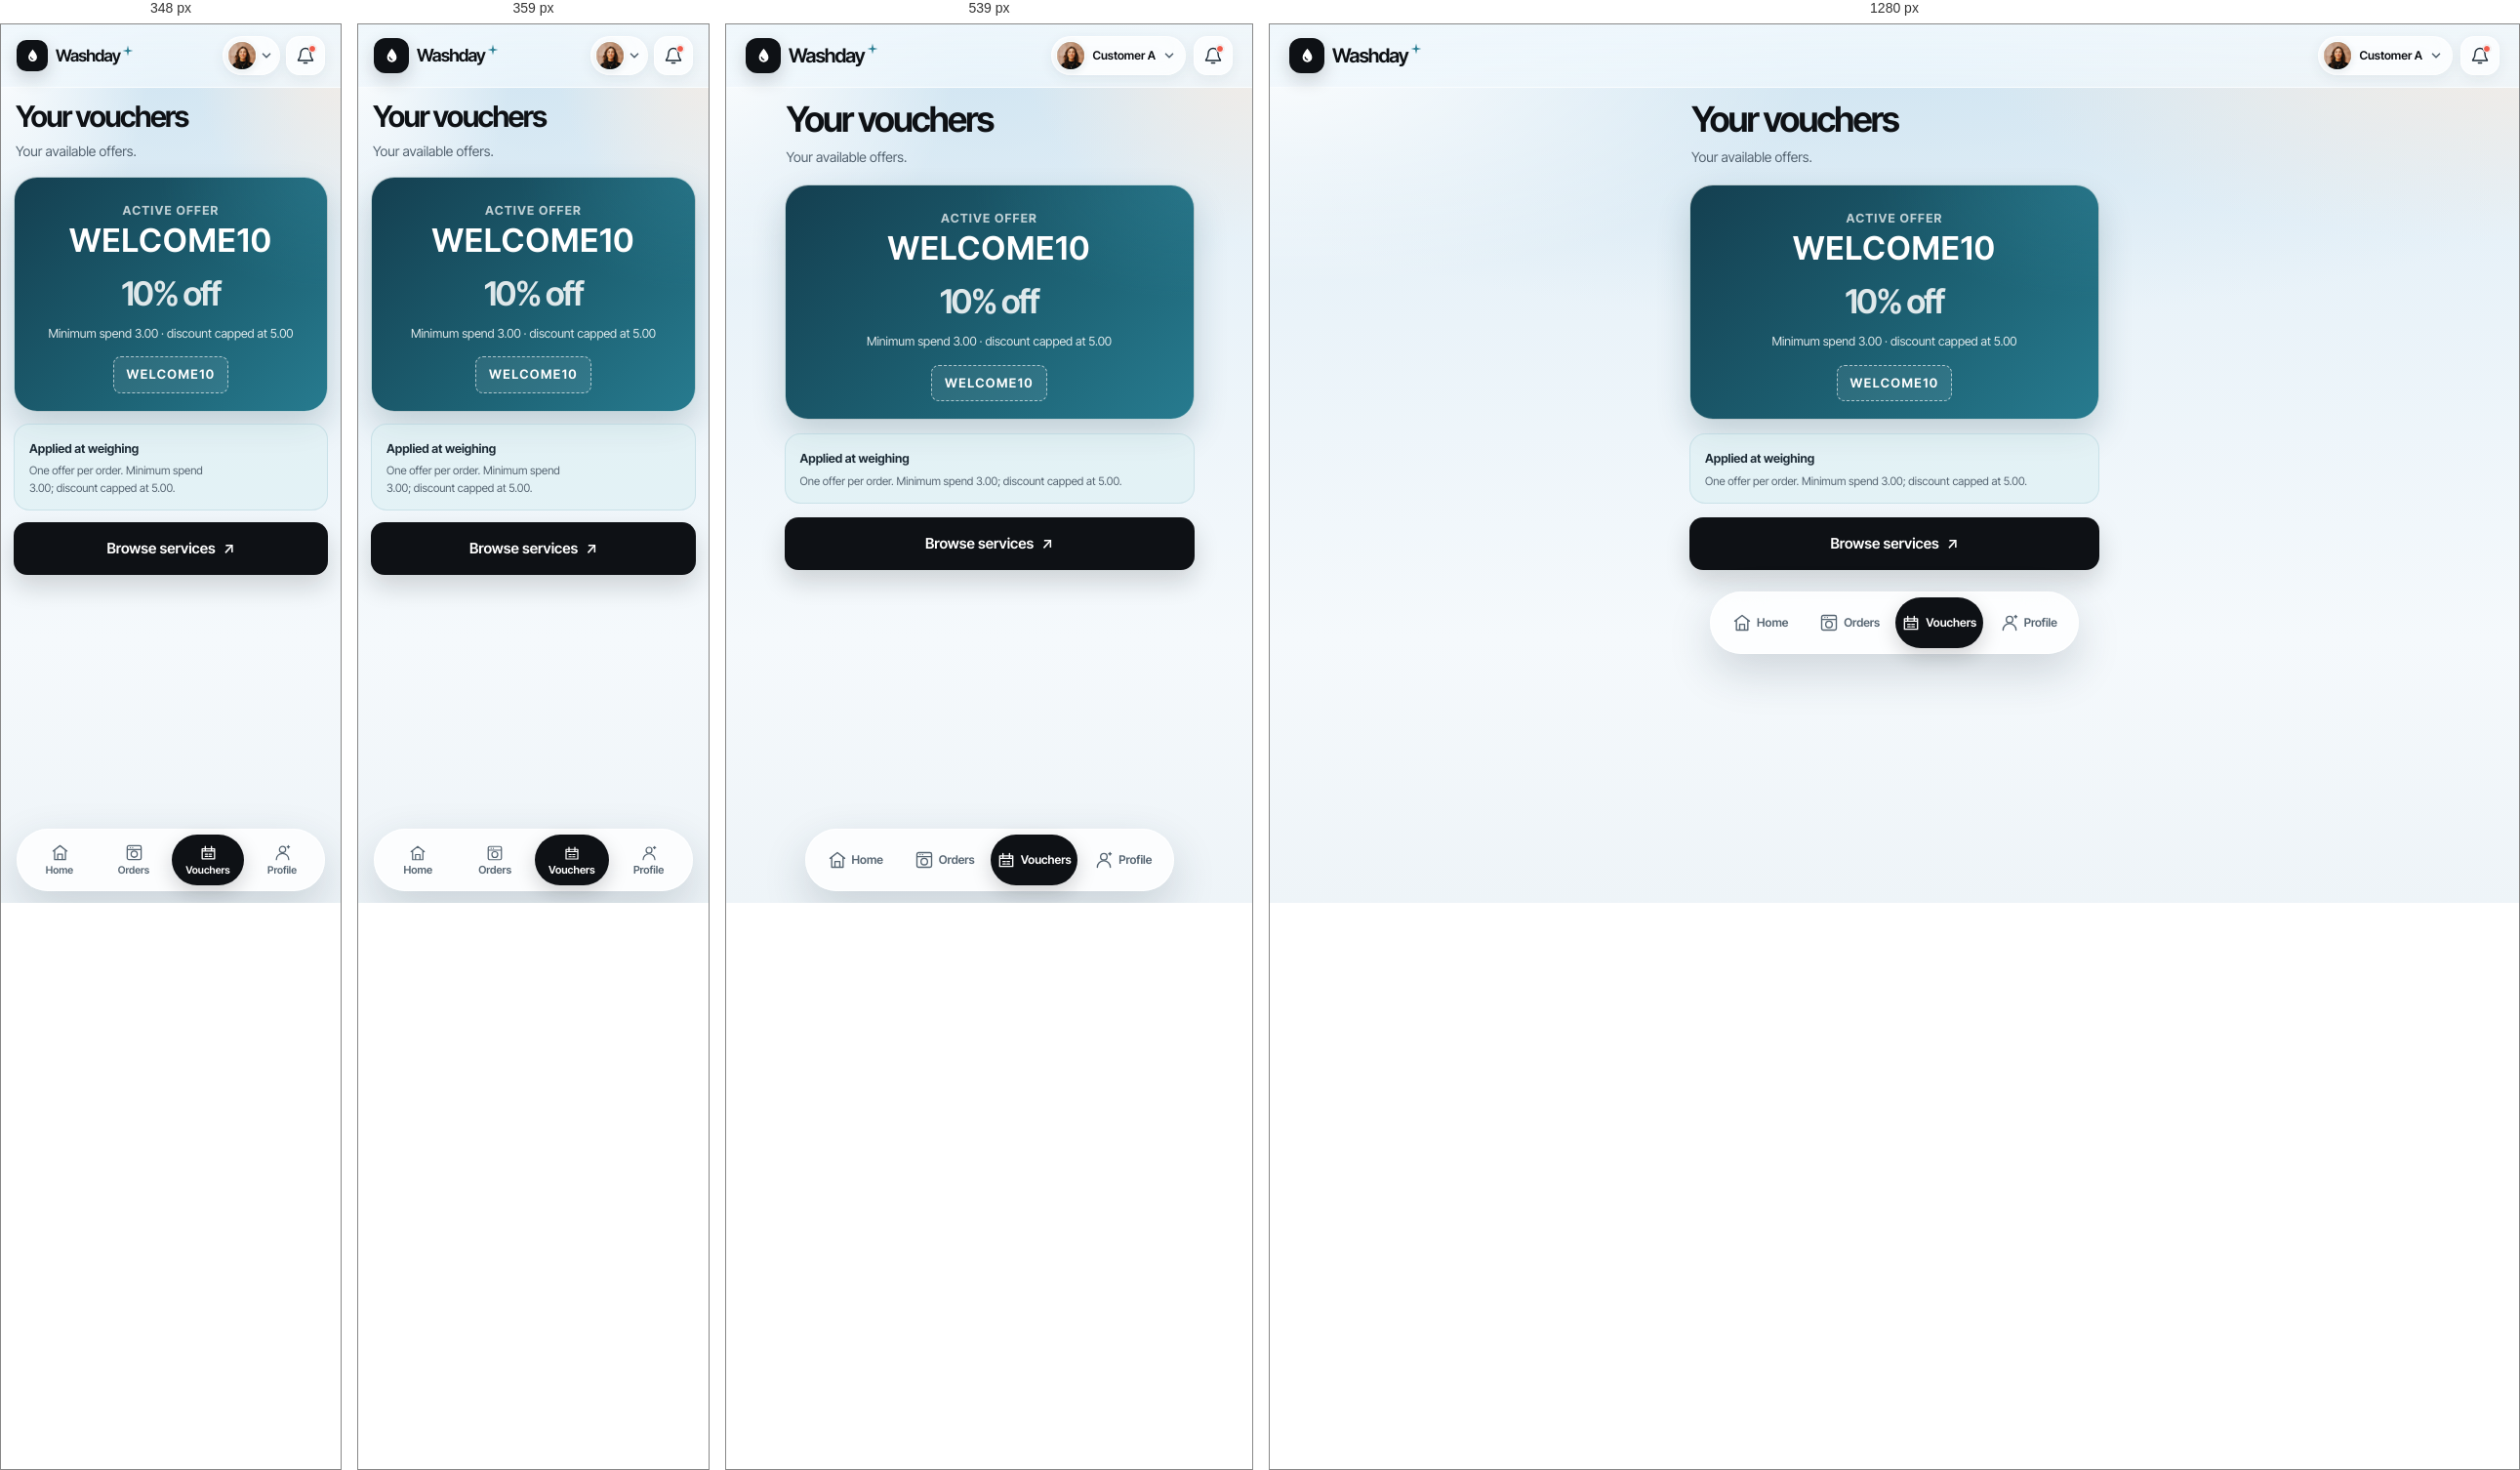
Rendered at 348 px, 359 px, 539 px and 1280 px, left to right.

<!-- file: customer-vouchers.html -->
<!doctype html>
<html lang="en">
<head>
  <meta charset="utf-8">
  <meta name="viewport" content="width=device-width, initial-scale=1, viewport-fit=cover">
  <meta name="theme-color" content="#dfedf6">
  <meta name="description" content="Your vouchers — Washday laundry shop.">
  <title>Your vouchers · Washday</title>
  <link rel="icon" href="../assets/images/favicon.svg" type="image/svg+xml">
  <link rel="stylesheet" href="../assets/css/tokens.css">
  <link rel="stylesheet" href="../assets/css/base.css">
  <link rel="stylesheet" href="../assets/css/review-pages.css">
</head>
<body class="rp-page" data-role="customer">
  <div class="ambient" aria-hidden="true"></div>
  <header class="topbar">
    <div class="account-row">
      <a class="brand-lockup" href="customer-home.html" aria-label="Washday home">
        <span class="brand-mark" aria-hidden="true"><svg viewBox="0 0 24 24"><path d="M12 3.2c2.9 3.7 5.6 7 5.6 10.2a5.6 5.6 0 1 1-11.2 0c0-3.2 2.7-6.5 5.6-10.2Z" fill="currentColor"/><path d="M9.4 13.3c.2 1.6 1.3 2.6 2.8 2.8" fill="none" stroke="#0e1115" stroke-width="1.5" stroke-linecap="round"/></svg></span>
        <span class="brand-wordmark">Washday<svg class="brand-spark" viewBox="0 0 12 12" aria-hidden="true"><path d="M6 .6 7 5l4.4 1L7 7 6 11.4 5 7 .6 6 5 5Z" fill="currentColor"/></svg></span>
      </a>
      <div class="header-actions"><a class="profile-switch" href="login.html" aria-label="Current profile: Customer A; switch account"><img class="avatar avatar-sm" src="../assets/images/customer-alex.jpg" alt=""><span class="profile-name">Customer A</span><svg viewBox="0 0 16 16" aria-hidden="true"><path d="m4 6 4 4 4-4"/></svg></a><a class="bell-button" href="notifications.html" aria-label="Notifications, one unread"><svg viewBox="0 0 24 24" aria-hidden="true"><path d="M18 9a6 6 0 0 0-12 0c0 7-3 7-3 9h18c0-2-3-2-3-9M10 21h4"/></svg><span class="unread-dot" aria-hidden="true"></span></a></div>
    </div>
  </header>
  <main class="rp-main">
    <header class="rp-page-heading"><h1>Your vouchers</h1><p>Your available offers.</p></header>
    
<section class="rp-voucher rp-voucher-feature"><p class="rp-kicker">ACTIVE OFFER</p><h2>WELCOME10</h2><p class="rp-voucher-discount">10% off</p><p>Minimum spend 3.00 · discount capped at 5.00</p><span class="rp-code-pill">WELCOME10</span></section>
<div class="rp-notice"><strong>Applied at weighing</strong><p>One offer per order. Minimum spend 3.00; discount capped at 5.00.</p></div><a class="rp-button rp-button-primary" href="new-order.html">Browse services <span aria-hidden="true">↗</span></a>
  </main>
  
  <nav class="bottom-nav" aria-label="Customer navigation"><a class="nav-item" href="customer-home.html"><svg viewBox="0 0 24 24" aria-hidden="true"><path d="m3 10 9-7 9 7M5 9v12h14V9M9 21v-7h6v7"/></svg><span>Home</span></a><a class="nav-item" href="order-history.html"><svg viewBox="0 0 24 24" aria-hidden="true"><path d="M5 3h14a2 2 0 0 1 2 2v14a2 2 0 0 1-2 2H5a2 2 0 0 1-2-2V5a2 2 0 0 1 2-2Zm-2 5h18M7 5.5h.01M10 5.5h.01"/><circle cx="12" cy="14" r="4"/></svg><span>Orders</span></a><a class="nav-item active" href="customer-vouchers.html" aria-current="page"><svg viewBox="0 0 24 24" aria-hidden="true"><path d="M4 7h16v13H4zM4 10h16M8 4v6m8-6v6M8 14h3m2 0h3m-8 3h3m2 0h3"/></svg><span>Vouchers</span></a><a class="nav-item" href="customer-profile.html"><svg viewBox="0 0 24 24" aria-hidden="true"><circle cx="12" cy="8" r="4"/><path d="M4 21a8 8 0 0 1 16 0"/><path d="M18 4.5h3m-1.5-1.5v3"/></svg><span>Profile</span></a></nav>
</body>
</html>


/* @media block from tokens.css */
@media (max-width: 370px) {
  :root { --gutter: 16px; }
}

/* @media block from base.css */
@media (max-width: 379px) {
  .profile-name { display: none; }
  .profile-switch { padding-right: 6px; gap: 3px; }
  .brand-wordmark { font-size: 18px; }
  .header-actions { gap: 6px; }
  .nav-item {
    flex-direction: column;
    gap: 2px;
    padding: 6px 2px;
    font-size: 11px;
    line-height: 1.15;
  }
  .nav-item svg { width: 18px; height: 18px; }
}

/* @media block from base.css */
@media (max-width: 349px) {
  .brand-mark { width: 32px; height: 32px; flex-basis: 32px; border-radius: 10px; }
  .brand-mark svg { width: 19px; height: 19px; }
  .brand-wordmark { font-size: 17px; }
  .nav-item { gap: 3px; padding-inline: 4px; font-size: 10.5px; }
  .nav-item svg { width: 19px; height: 19px; }
}

/* @media block from base.css */
@media (min-width: 700px) {
  .bottom-nav { position: sticky; bottom: 12px; margin-bottom: 12px; }
}

/* @media block from review-pages.css */
@media (min-width: 700px) {
  .rp-main { padding-right: var(--gutter); padding-left: var(--gutter); }
}

/* @media block from review-pages.css */
@media (max-width: 359px) {
  .rp-main { padding-right: 13px; padding-left: 13px; gap: 12px; }
  .rp-card { padding: 14px 13px; }
  .rp-timeline li { grid-template-columns: 25px minmax(0, 1fr) auto; gap: 9px; }
  .rp-step-state { font-size: 10px; }
}